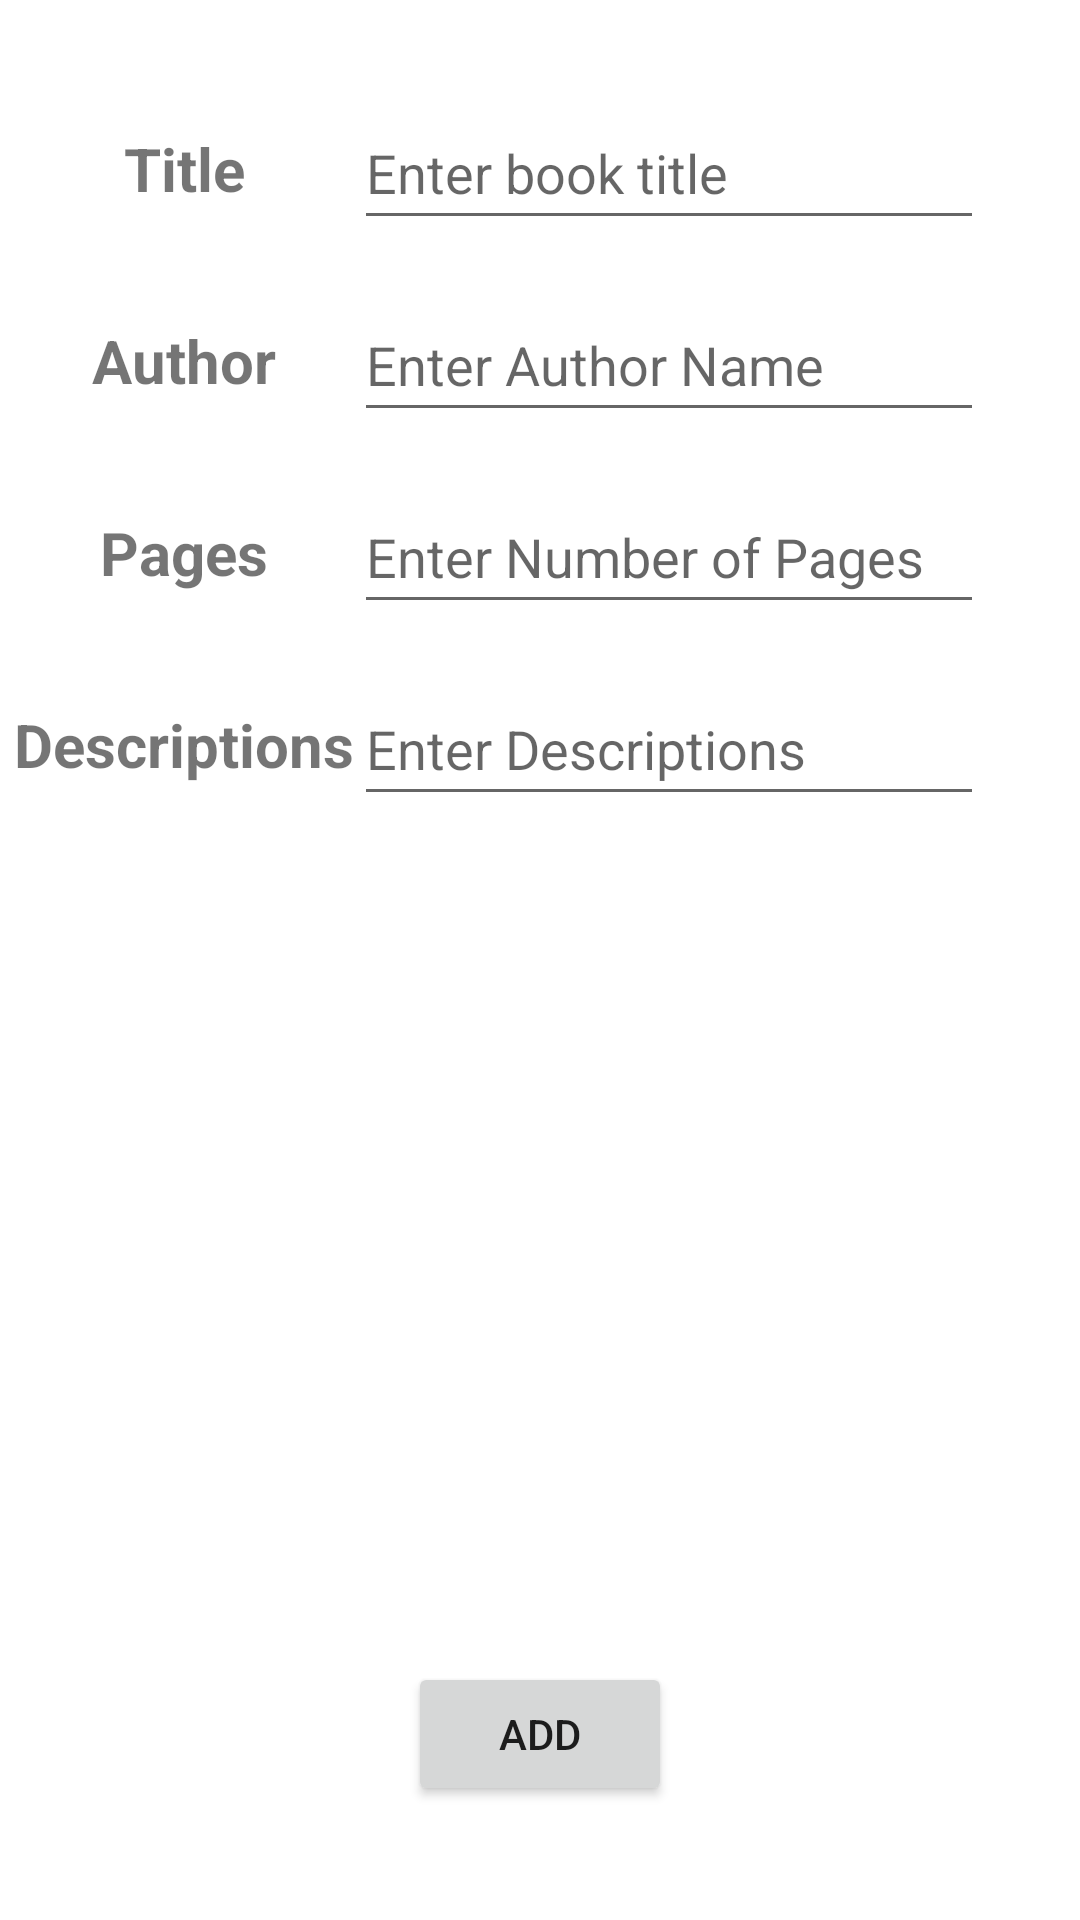

The Android layout XML behind this screen, and the referenced resources:
<!-- AndroidManifest.xml: application theme Theme.MyBookLibrary -->
<!-- res/layout/fragment_add_book.xml -->
<?xml version="1.0" encoding="utf-8"?>
<layout xmlns:android="http://schemas.android.com/apk/res/android"
    xmlns:app="http://schemas.android.com/apk/res-auto"
    xmlns:tools="http://schemas.android.com/tools">

    <data>
        <variable
            name="addBookViewModel"
            type="com.example.mybooklibrary.addbook.AddBookViewModel" />
    </data>

    <androidx.constraintlayout.widget.ConstraintLayout
        android:layout_width="match_parent"
        android:layout_height="match_parent"
        android:orientation="vertical"
        tools:context=".addbook.AddBookFragment">

        <ImageView
            android:id="@+id/imageView"
            android:layout_width="match_parent"
            android:layout_height="wrap_content"
            android:layout_marginTop="16dp"
            android:src="@drawable/add_book_logo"
            app:layout_constraintEnd_toEndOf="parent"
            app:layout_constraintStart_toStartOf="parent"
            app:layout_constraintTop_toTopOf="parent" />

        <TextView
            android:id="@+id/textView"
            style="@style/text_style"
            android:layout_width="wrap_content"
            android:layout_height="wrap_content"
            android:text="@string/title"
            app:layout_constraintBottom_toBottomOf="@+id/edt_book_title"
            app:layout_constraintEnd_toEndOf="@+id/textView5"
            app:layout_constraintStart_toStartOf="@+id/textView5"
            app:layout_constraintTop_toTopOf="@+id/edt_book_title" />

        <EditText
            android:id="@+id/edt_book_title"
            android:layout_width="wrap_content"
            android:layout_height="wrap_content"
            android:layout_marginTop="16dp"
            android:layout_marginEnd="32dp"
            android:ems="10"
            android:hint="Enter book title"
            android:inputType="textPersonName"
            android:minHeight="48dp"
            app:layout_constraintEnd_toEndOf="parent"
            app:layout_constraintTop_toBottomOf="@+id/imageView" />

        <TextView
            android:id="@+id/txt_author"
            style="@style/text_style"
            android:layout_width="wrap_content"
            android:layout_height="wrap_content"
            android:text="@string/author"
            app:layout_constraintBottom_toBottomOf="@+id/edt_book_author"
            app:layout_constraintEnd_toEndOf="@+id/textView5"
            app:layout_constraintStart_toStartOf="@+id/textView5"
            app:layout_constraintTop_toTopOf="@+id/edt_book_author" />

        <EditText
            android:id="@+id/edt_book_author"
            android:layout_width="wrap_content"
            android:layout_height="wrap_content"
            android:layout_marginTop="16dp"
            android:ems="10"
            android:hint="Enter Author Name"
            android:inputType="textPersonName"
            android:minHeight="48dp"
            app:layout_constraintEnd_toEndOf="@+id/edt_book_title"
            app:layout_constraintStart_toStartOf="@+id/edt_book_title"
            app:layout_constraintTop_toBottomOf="@+id/edt_book_title" />

        <TextView
            android:id="@+id/textView4"
            style="@style/text_style"
            android:layout_width="wrap_content"
            android:layout_height="wrap_content"
            android:text="@string/pages"
            app:layout_constraintBottom_toBottomOf="@+id/edt_book_pages"
            app:layout_constraintEnd_toEndOf="@+id/textView5"
            app:layout_constraintStart_toStartOf="@+id/textView5"
            app:layout_constraintTop_toTopOf="@+id/edt_book_pages" />

        <EditText
            android:id="@+id/edt_book_description"
            android:layout_width="wrap_content"
            android:layout_height="wrap_content"
            android:layout_marginTop="16dp"
            android:ems="10"
            android:hint="Enter Descriptions"
            android:inputType="textPersonName"
            android:minHeight="48dp"
            app:layout_constraintEnd_toEndOf="@+id/edt_book_pages"
            app:layout_constraintStart_toStartOf="@+id/edt_book_pages"
            app:layout_constraintTop_toBottomOf="@+id/edt_book_pages" />

        <TextView
            android:id="@+id/textView5"
            style="@style/text_style"
            android:layout_width="wrap_content"
            android:layout_height="wrap_content"
            android:layout_marginStart="16dp"
            android:text="@string/descriptions"
            app:layout_constraintBottom_toBottomOf="@+id/edt_book_description"
            app:layout_constraintEnd_toStartOf="@+id/edt_book_description"
            app:layout_constraintHorizontal_bias="1.0"
            app:layout_constraintStart_toStartOf="parent"
            app:layout_constraintTop_toTopOf="@+id/edt_book_description" />

        <EditText
            android:id="@+id/edt_book_pages"
            android:layout_width="wrap_content"
            android:layout_height="wrap_content"
            android:layout_marginTop="16dp"
            android:ems="10"
            android:hint="Enter Number of Pages"
            android:inputType="numberSigned"
            android:minHeight="48dp"
            app:layout_constraintEnd_toEndOf="@+id/edt_book_author"
            app:layout_constraintStart_toStartOf="@+id/edt_book_author"
            app:layout_constraintTop_toBottomOf="@+id/edt_book_author" />

        <Button
            android:id="@+id/btn_add"
            android:layout_width="wrap_content"
            android:layout_height="wrap_content"
            android:layout_marginBottom="38dp"
            android:text="@string/add"
            app:layout_constraintBottom_toBottomOf="parent"
            app:layout_constraintEnd_toEndOf="parent"
            app:layout_constraintStart_toStartOf="parent" />

    </androidx.constraintlayout.widget.ConstraintLayout>
</layout>
<!-- resources referenced by this layout -->
<resources>
  <string name="add">Add</string>
  <string name="author">Author</string>
  <string name="descriptions">Descriptions</string>
  <string name="pages">Pages</string>
  <string name="title">Title</string>
  <style name="text_style">
          <item name="android:textSize">20sp</item>
          <item name="android:textStyle">bold</item>
      </style>
  <style name="Theme.MyBookLibrary" parent="Theme.MaterialComponents.DayNight.DarkActionBar">
          
          <item name="colorPrimary">@color/purple_500</item>
          <item name="colorPrimaryVariant">@color/purple_700</item>
          <item name="colorOnPrimary">@color/white</item>
          
          <item name="colorSecondary">@color/teal_200</item>
          <item name="colorSecondaryVariant">@color/teal_700</item>
          <item name="colorOnSecondary">@color/black</item>
          
          <item name="android:statusBarColor" tools:targetApi="l">?attr/colorPrimaryVariant</item>
          
      </style>
  <!-- not gathered from this repository: default colours our renderer supplied (Android Studio template values) -->
  <color name="purple_500">#FF6200EE</color>
  <color name="purple_700">#FF3700B3</color>
  <color name="teal_200">#FF03DAC5</color>
  <color name="teal_700">#FF018786</color>
  <color name="black">#FF000000</color>
  <color name="white">#FFFFFFFF</color>
</resources>
